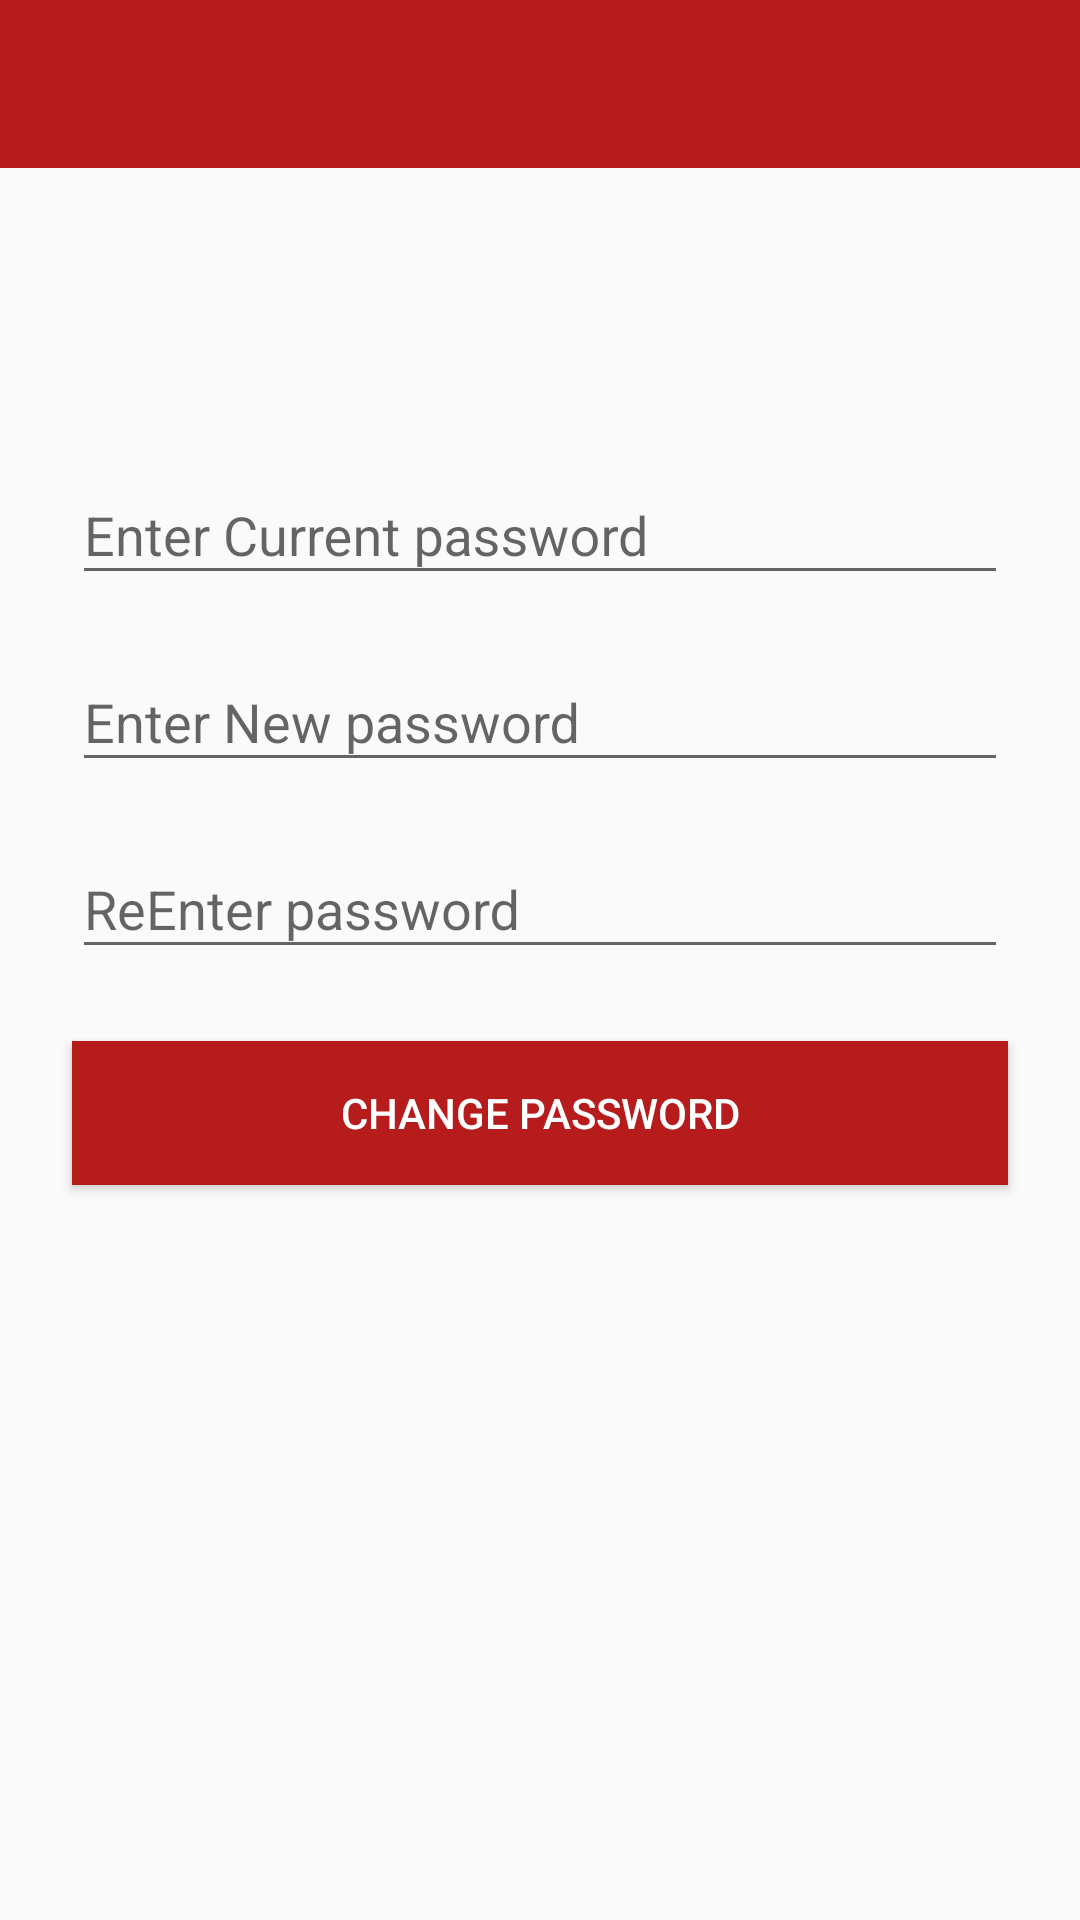

Write the Android layout XML for this screen, with the resource values it uses.
<!-- AndroidManifest.xml: application theme AppTheme -->
<!-- res/layout/activity_change_password.xml -->
<?xml version="1.0" encoding="utf-8"?>
<LinearLayout xmlns:android="http://schemas.android.com/apk/res/android"
    xmlns:app="http://schemas.android.com/apk/res-auto"
    xmlns:tools="http://schemas.android.com/tools"
    android:layout_width="match_parent"
    android:layout_height="match_parent"
    android:orientation="vertical"
    android:id="@+id/change_password"
    tools:context="com.example.sample.usertribe.Activities.ChangePasswordActivity">
<LinearLayout
    android:layout_width="match_parent"
    android:layout_height="?actionBarSize">
    <android.support.design.widget.AppBarLayout
        android:layout_width="match_parent"
        android:layout_height="wrap_content"
        android:theme="@style/AppTheme.AppBarOverlay"
        android:id="@+id/my_toolbar1">
        <android.support.v7.widget.Toolbar
            android:id="@+id/toolbar"
            android:layout_width="match_parent"
            android:layout_height="?attr/actionBarSize"
            android:background="@android:color/transparent"
            app:popupTheme="@style/AppTheme.PopupOverlay"/>
    </android.support.design.widget.AppBarLayout>
</LinearLayout>
    <ScrollView
        android:layout_width="match_parent"
        android:layout_height="match_parent">
    <LinearLayout
        android:layout_width="match_parent"
        android:layout_height="wrap_content"
        android:orientation="vertical"
        android:layout_marginTop="80dp"
        >
        <android.support.design.widget.TextInputLayout
            android:id="@+id/layout_current_password"
            android:layout_width="match_parent"
            android:layout_height="wrap_content"
            android:theme="@style/AppTheme"
            android:layout_marginTop="10dp"
            android:layout_marginLeft="24dp"
            android:layout_marginEnd="24dp"
            android:layout_marginStart="24dp">

            <EditText
                android:id="@+id/current_password"
                android:layout_width="match_parent"
                android:layout_height="wrap_content"
                android:hint="Enter Current password"
                android:inputType="textPassword"
                android:maxLength="50"
               />
        </android.support.design.widget.TextInputLayout>
        <android.support.design.widget.TextInputLayout
            android:id="@+id/layout_new_password"
            android:layout_width="match_parent"
            android:layout_height="wrap_content"
            android:theme="@style/AppTheme"
            android:layout_marginTop="10dp"
            android:layout_marginLeft="24dp"
            android:layout_marginEnd="24dp"
            android:layout_marginStart="24dp">

            <EditText
                android:id="@+id/new_password"
                android:layout_width="match_parent"
                android:layout_height="wrap_content"
                android:hint="Enter New password"
                android:inputType="textPassword"
                android:maxLength="50"
                 />
        </android.support.design.widget.TextInputLayout>
        <android.support.design.widget.TextInputLayout
            android:id="@+id/layout_confirm_password"
            android:layout_width="match_parent"
            android:layout_height="wrap_content"
            android:theme="@style/AppTheme"
            android:layout_marginTop="10dp"
            android:layout_marginLeft="24dp"
            android:layout_marginEnd="24dp"
            android:layout_marginStart="24dp">

            <EditText
                android:id="@+id/confirm_password"
                android:layout_width="match_parent"
                android:layout_height="wrap_content"
                android:hint="ReEnter password"
                android:inputType="textPassword"
                android:maxLength="50"
                 />
        </android.support.design.widget.TextInputLayout>
        <Button
            android:id="@+id/change_password_proceed"
            android:text="CHANGE PASSWORD"
            android:textColor="@android:color/white"
            android:textSize="14sp"
            android:background="@color/colorPrimary"
            android:layout_width="match_parent"
            android:layout_height="match_parent"
            android:layout_margin="24dp"
            />
    </LinearLayout>
    </ScrollView>
</LinearLayout>
<!-- resources referenced by this layout -->
<resources>
  <color name="colorPrimary">#B71C1C</color>
  <style name="AppTheme" parent="Theme.AppCompat.Light.NoActionBar">
          
          <item name="colorPrimary">@color/colorPrimary</item>
          <item name="colorPrimaryDark">@color/colorPrimaryDark</item>
          <item name="colorAccent">@color/colorAccent</item>
          <item name="android:actionBarStyle">@color/colorAppbar</item>
      </style>
  <style name="AppTheme.AppBarOverlay" parent="ThemeOverlay.AppCompat.Dark.ActionBar" />
  <style name="AppTheme.PopupOverlay" parent="ThemeOverlay.AppCompat.Light" />
  <color name="colorPrimaryDark">#C62828</color>
  <color name="colorAccent">#FF4081</color>
  <color name="colorAppbar">#ffffff</color>
</resources>
